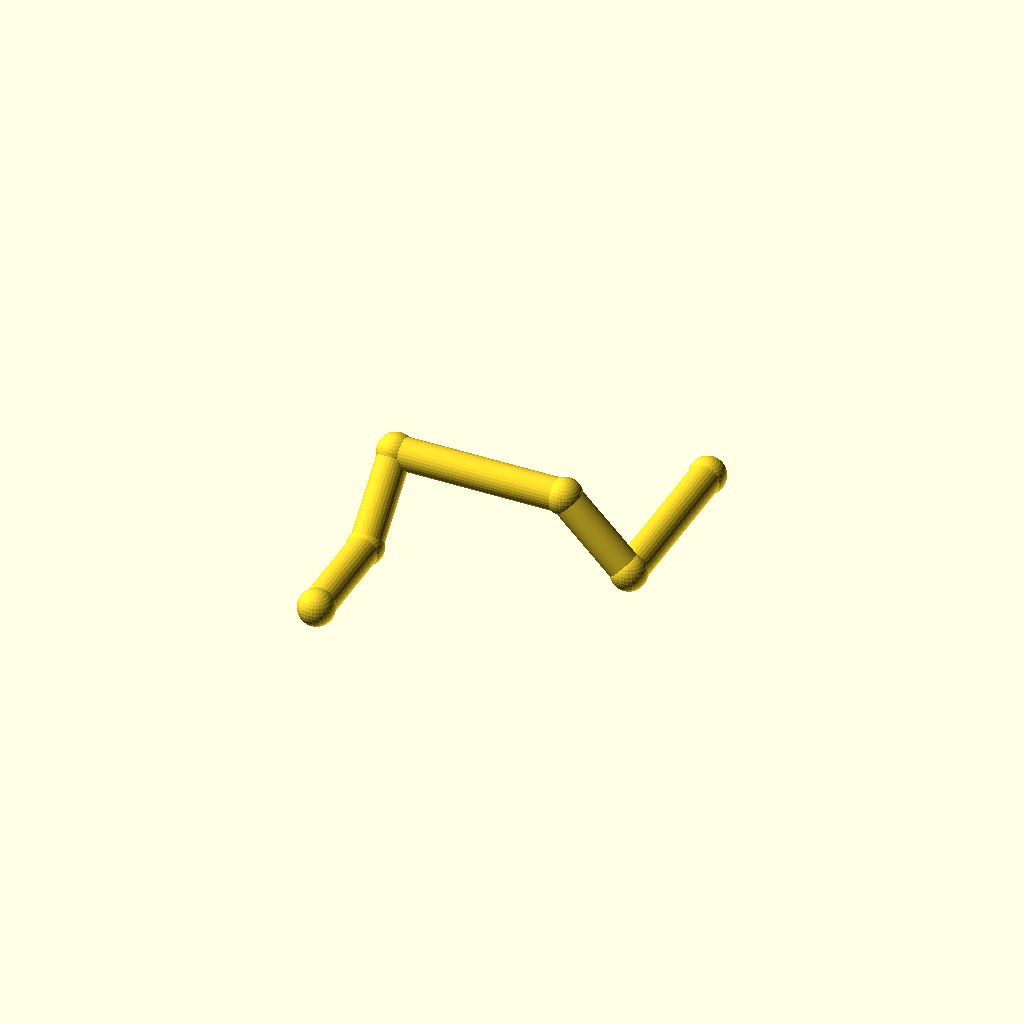
Cell 1 — every parameter at its default value.
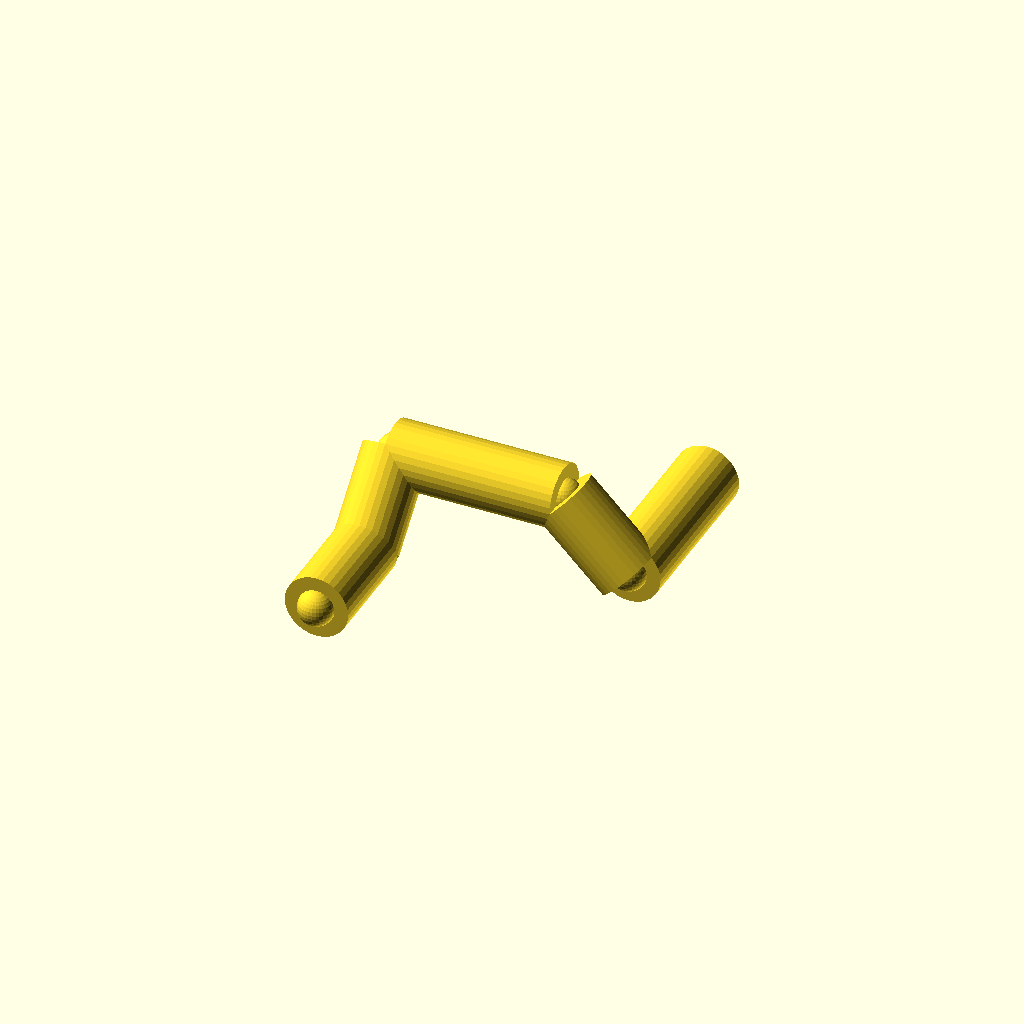
Cell 2: pipe_r = 9 (everything else at default).
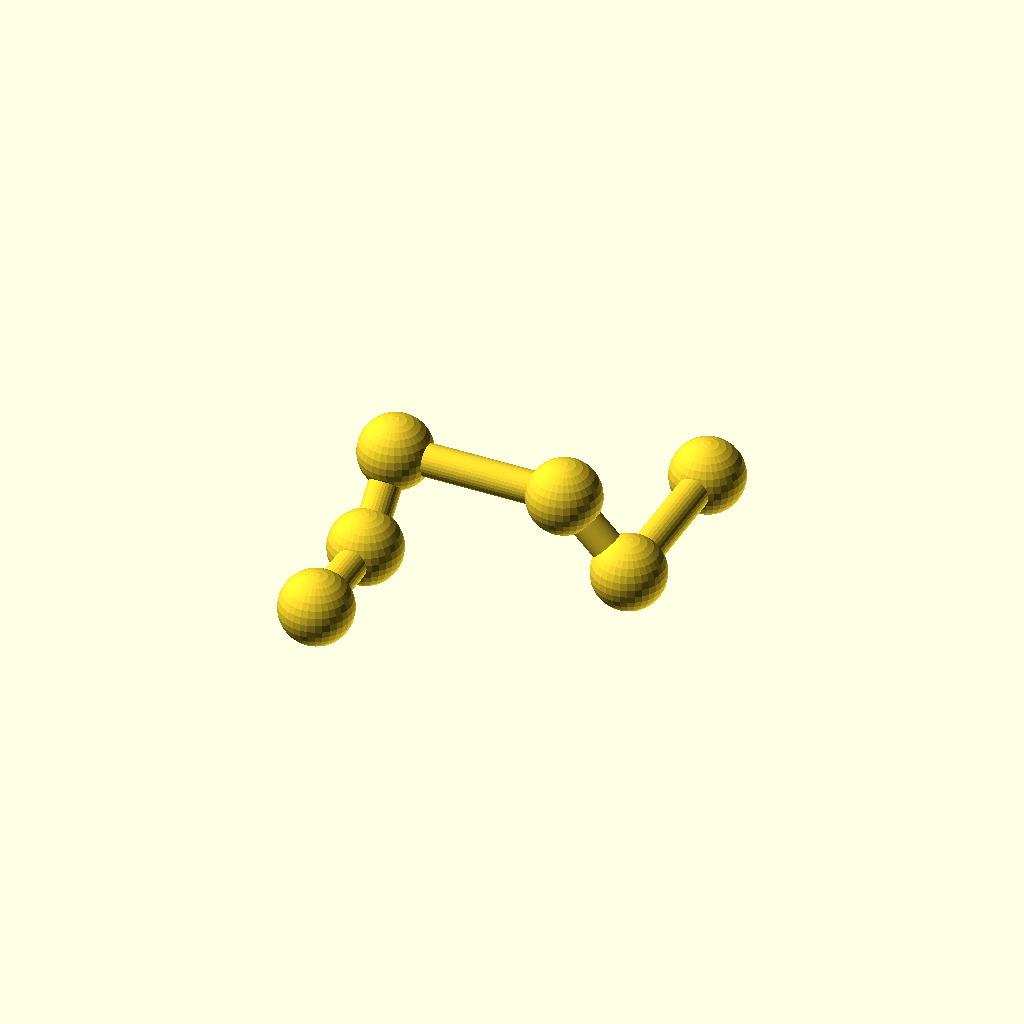
Cell 3: collar_r = 10.2 (everything else at default).
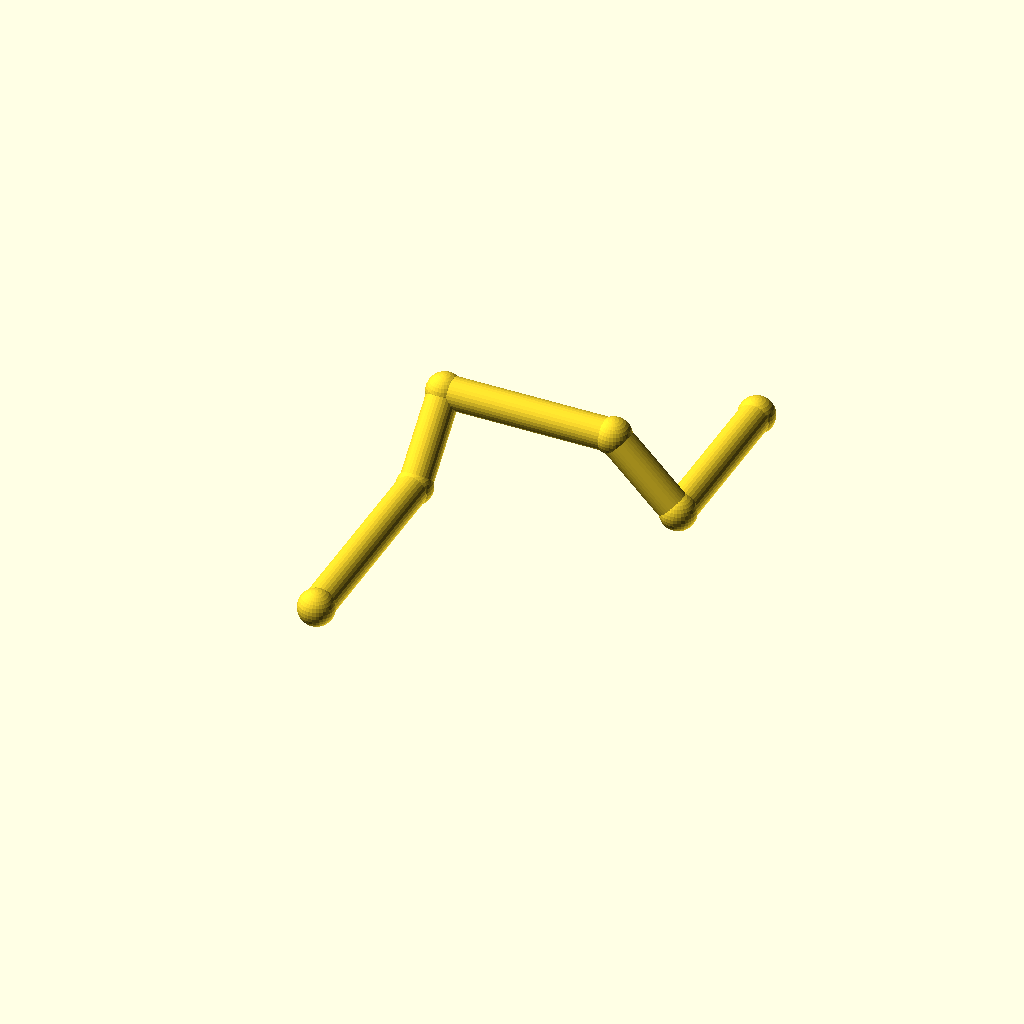
Cell 4 — leg_1 set to 60, the other parameters unchanged.
All cells are drawn from one camera (rotation 55°, 0°, 25°, orthographic, colour scheme Cornfield), so only the parameter changes between them.
OpenSCAD source file optional_data/data/wire2/piperoutes/scene_0013.scad:
$fn = 32;

// ----------------------------------------------------------------------
// Pipe route
// ----------------------------------------------------------------------

// --- parameters (mm) ---
pipe_r = 4.5;             // pipe radius
collar_r = 5.1;           // joint collar radius
turn_90 = 90;             // right-angle elbow, degrees
turn_45 = 45;             // diagonal elbow angle, degrees
leg_1 = 30;               // length of pipe segment 1
leg_2 = 26;               // length of pipe segment 2
leg_3 = 48;               // length of pipe segment 3
leg_4 = 26;               // length of pipe segment 4
leg_5 = 48;               // length of pipe segment 5
segments = 5;             // number of straight pipe segments

bbox_x = (leg_3 + leg_4 / sqrt(2)) - (0) + 2 * collar_r;  // overall X, joints included
bbox_y = (leg_1 + leg_2 / sqrt(2) + leg_5) - (0) + 2 * collar_r;  // overall Y, joints included
bbox_z = (leg_2 / sqrt(2)) - (0) + 2 * collar_r;  // overall Z, joints included
pipe_d = 2 * pipe_r;  // pipe outer diameter
collar_d = 2 * collar_r;  // collar diameter
p0 = [0, 0, 0];
p1 = p0 + [0, 1, 0] * leg_1;
p2 = p1 + [0, 1 / sqrt(2), 1 / sqrt(2)] * leg_2;
p3 = p2 + [1, 0, 0] * leg_3;
p4 = p3 + [1 / sqrt(2), 0, -1 / sqrt(2)] * leg_4;
p5 = p4 + [0, 1, 0] * leg_5;
nodes = [p0, p1, p2, p3, p4, p5];

module member(a, b, r) {
  /* round stock from joint a to joint b, ends buried in the joint balls */
  d = b - a;
  length = norm(d);
  translate(a) rotate([0, acos(d[2] / length), atan2(d[1], d[0])])
    cylinder(h = length, r = r);
}

module joint(p, r) {
  /* ball at the joint centre, fatter than every member meeting there */
  translate(p) sphere(r = r);
}

/* members - each call is one graph edge */
member(nodes[0], nodes[1], pipe_r);
member(nodes[1], nodes[2], pipe_r);
member(nodes[2], nodes[3], pipe_r);
member(nodes[3], nodes[4], pipe_r);
member(nodes[4], nodes[5], pipe_r);

/* joint balls */
for (p = nodes) joint(p, collar_r);
Parameter table extracted from the source (name, type, default, range or options):
pipe_r: number, default 4.5
collar_r: number, default 5.1
turn_90: number, default 90
turn_45: number, default 45
leg_1: number, default 30
leg_2: number, default 26
leg_3: number, default 48
leg_4: number, default 26
leg_5: number, default 48
segments: number, default 5
p0: vector, default [0, 0, 0]
